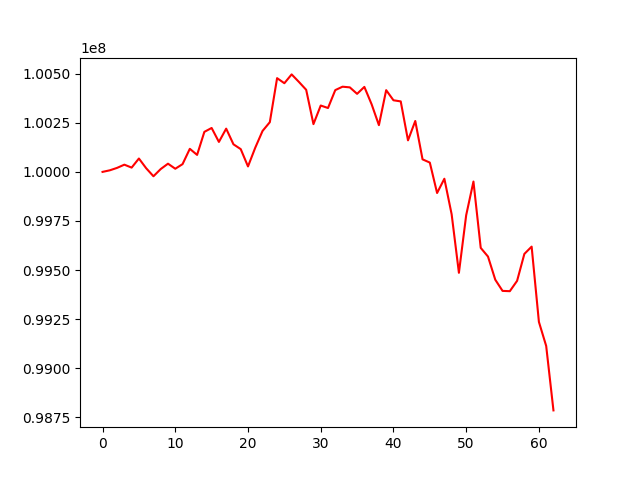

The data file committed next to this chart (first rows):
, 0
0, 100000000
1, 100008024
2, 100020442
3, 100036763
4, 100021774
5, 100068132
6, 100018498
7, 99977689
8, 100014481
9, 100041770
10, 100016020
11, 100039433
12, 100117527
13, 100086548
14, 100203895
15, 100223672
16, 100152612
17, 100220295
18, 100140477
19, 100115905
20, 100027768
21, 100123452
22, 100208461
23, 100253147
24, 100477466
25, 100451669
26, 100496582
27, 100458251
28, 100418142
29, 100243286
30, 100338025
31, 100325353
32, 100416633
33, 100433934
34, 100430526
35, 100397569
36, 100432887
37, 100344177
38, 100238099
39, 100416310
40, 100364813
41, 100359029
42, 100160698
43, 100259274
44, 100063873
45, 100047397
46, 99892462
47, 99965048
48, 99784187
49, 99485893
50, 99779314
51, 99950700
52, 99612878
53, 99568566
54, 99450746
55, 99393797
56, 99392300
57, 99444946
58, 99582124
59, 99619300
... 3 more rows
